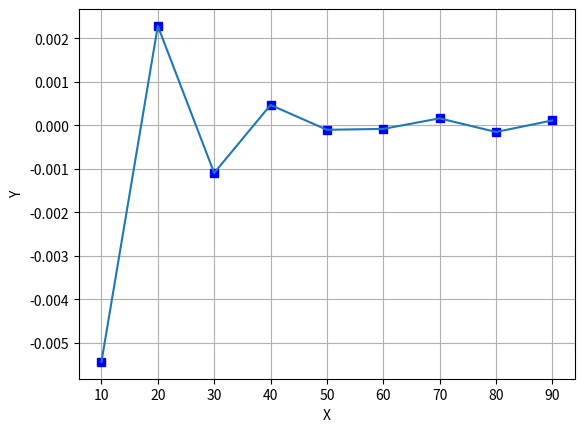

Reproduce this figure in Python.
import numpy as np
import matplotlib.pyplot as plt

x = np.arange(0, 100, 10,float)
y = (x**(-2))*np.sin(x)
plt.plot(x, y, 'bs')
plt.plot(x,y)
plt.grid('visible', which='major', axis='both', alpha=1)
plt.grid('visible', which='minor', axis='both', alpha=0.5)
plt.ylabel("Y")
plt.xlabel(r"X")

plt.show()